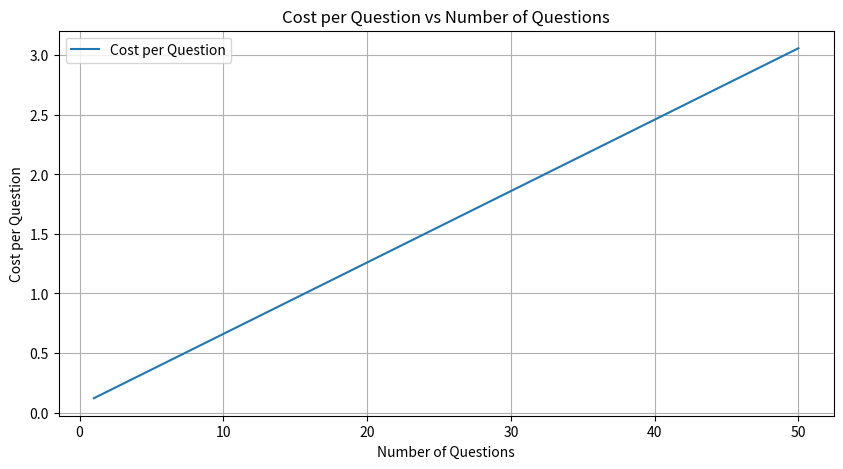
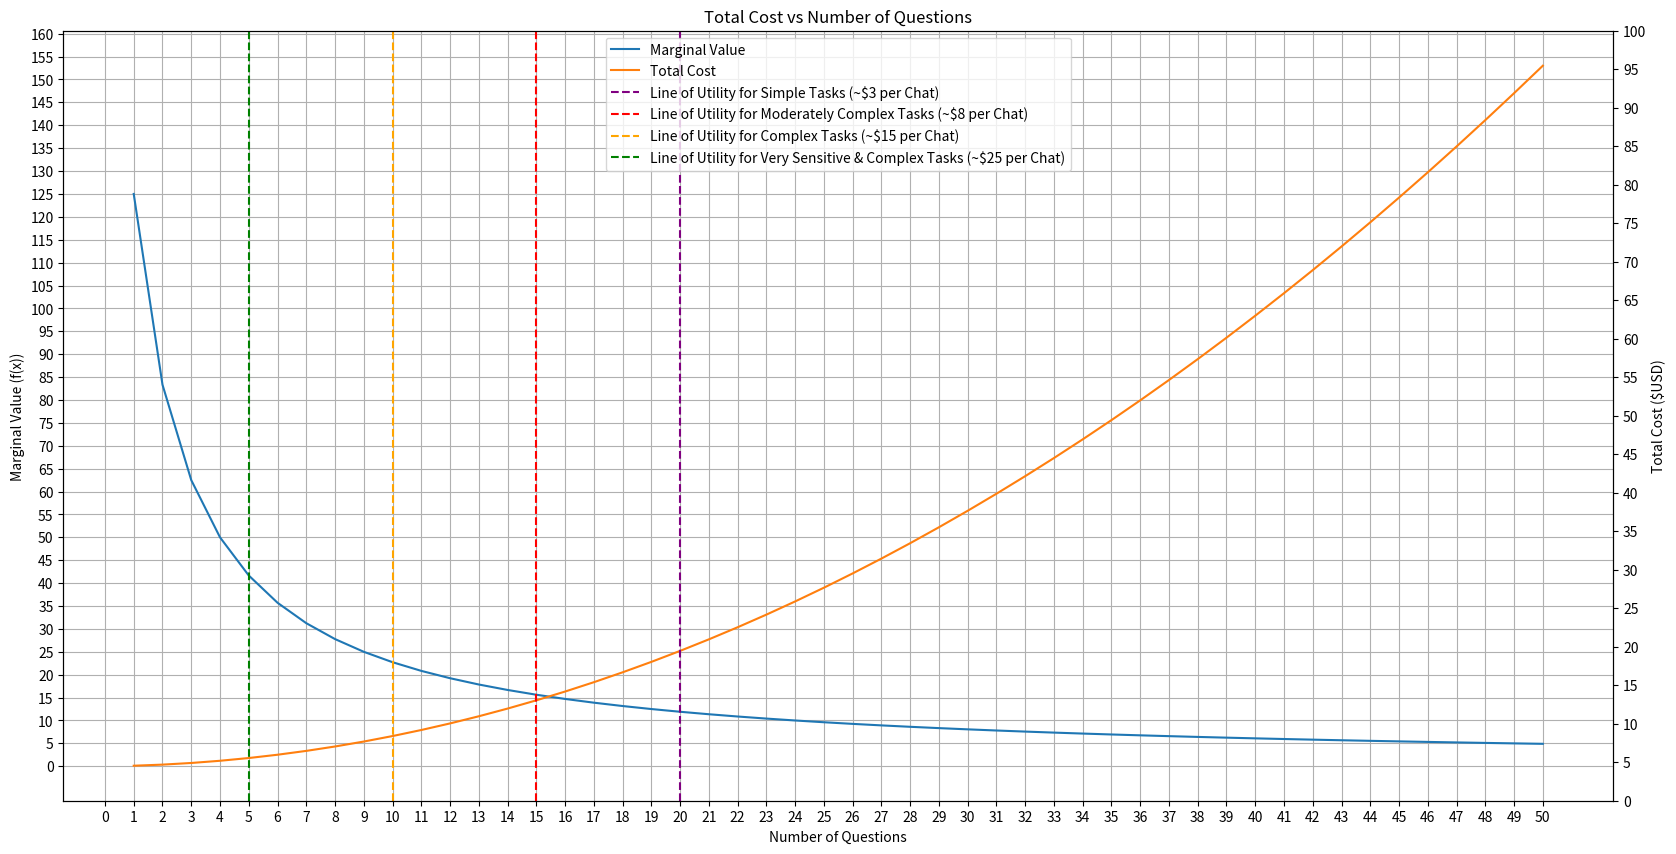

Recreate these plots in Python, in order.

#  Copyright (c) 2024 BMD™ Autonomous Holdings. All rights reserved.
#
#  Project: Jupi.tr™
#  File: projection_1_mtest.py
#  Last Modified: 2024-08-07 16:37:57
# [redacted]
#  Created: 2024-10-05 01:37:33
#
#  This software is proprietary and confidential. Unauthorized copying,
#  distribution, modification, or use of this software, whether for
#  commercial, academic, or any other purpose, is strictly prohibited
#  without the prior express written permission of BMD™ Autonomous
#  Holdings.
#
#   For permission inquiries, please contact: [email redacted].
#

import matplotlib.pyplot as plt


unit_cost_per_response_cycle = 0.12  # $(USD)

NQ = 50
number_of_questions= [x for x in range(1, NQ+1)]

cost_per_question = []
total_costs = []
requirement_for_utility = []
for i in number_of_questions:
    tot_cost = 0
    for j in range(0, i):
        tot_cost += unit_cost_per_response_cycle * (j + 1)
    cost_per_question.append(tot_cost / i)
    total_costs.append(tot_cost)
    requirement_for_utility.append(1 / (tot_cost / i) * 15)

print(cost_per_question)
print(total_costs)


# build the plots for the cost per question and total cost
# use separate charts
plt.figure(figsize=(10, 5))
plt.plot(number_of_questions, cost_per_question, label='Cost per Question')
plt.xlabel('Number of Questions')
plt.ylabel('Cost per Question')
plt.title('Cost per Question vs Number of Questions')
plt.legend()
plt.grid()
plt.show()

plt.figure(figsize=(20, 10))
plt.plot(number_of_questions, requirement_for_utility, label='Marginal Value')
plt.plot(number_of_questions, total_costs, label='Total Cost')
plt.axvline(x=20, color='purple', linestyle='--', label='Line of Utility')
plt.axvline(x=15, color='r', linestyle='--', label='Line of Utility')
plt.axvline(x=10, color='orange', linestyle='--')
plt.axvline(x=5, color='g', linestyle='--')
plt.xlabel('Number of Questions')
plt.ylabel('Marginal Value (f(x))')
plt.yticks([x for x in range(0, 161, 5)])
plt.grid()
plt.legend([
    'Marginal Value',
    'Total Cost',
    'Line of Utility for Simple Tasks (~$3 per Chat)',
    'Line of Utility for Moderately Complex Tasks (~$8 per Chat)',
    'Line of Utility for Complex Tasks (~$15 per Chat)',
    'Line of Utility for Very Sensitive & Complex Tasks (~$25 per Chat)'])
plt.xticks([x for x in range(0, NQ+1, 1)])
plt.twinx()
plt.ylabel('Total Cost ($USD)')
plt.yticks([x for x in range(0, 101, 5)])
plt.title('Total Cost vs Number of Questions')
plt.show()
